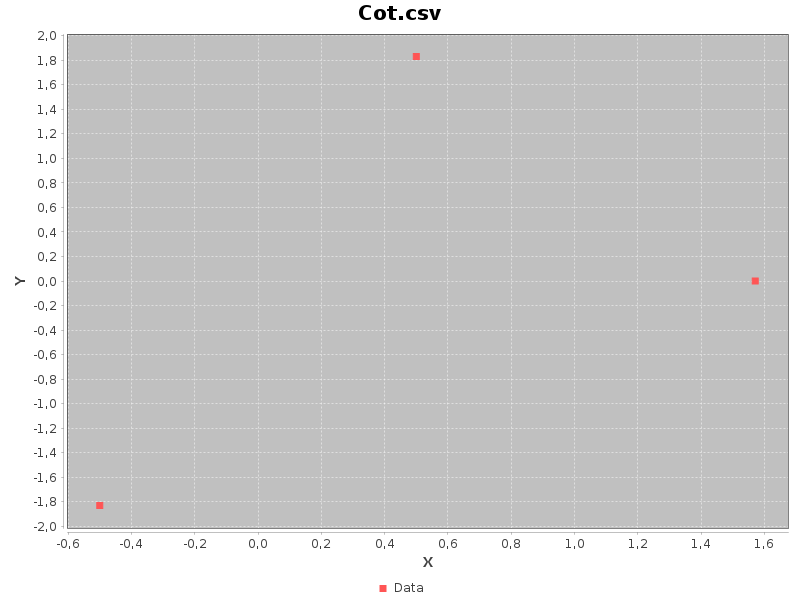

The file beside this chart, header and first rows:
x, y
-1.571, -6.326819664353684E-6
-0.5, -1.83
0.5, 1.83
1.571, 6.326819664353684E-6
